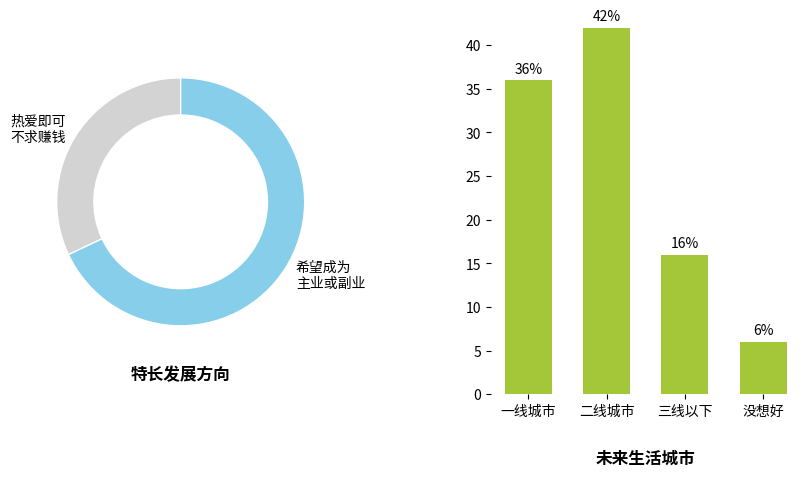

Write Python code to recreate this figure.
import matplotlib.pyplot as plt
import numpy as np

# 特长发展方向数据
skill_labels = ["热爱即可\n不求赚钱", "希望成为\n主业或副业"]
skill_sizes = [32, 68]
skill_colors = ["#D3D3D3", "#87CEEB"]

# 未来生活城市数据
city_labels = ["一线城市", "二线城市", "三线以下", "没想好"]
city_sizes = [36, 42, 16, 6]
city_colors = ["#A4C639", "#A4C639", "#A4C639", "#A4C639"]  # 统一绿色系，可微调

# 创建画布（两列布局）
fig, (ax1, ax2) = plt.subplots(1, 2, figsize=(10, 5))

# 绘制特长发展方向饼图
ax1.pie(skill_sizes, labels=skill_labels, colors=skill_colors, startangle=90,
        wedgeprops=dict(width=0.3, edgecolor='white'))  # 环形饼图
ax1.set_title("特长发展方向", fontsize=12, fontweight="bold", y=-0.1)  # 标题下移

# 绘制未来生活城市柱状图
x = np.arange(len(city_labels))
bar_width = 0.6
ax2.bar(x, city_sizes, color=city_colors, width=bar_width)

# 添加城市柱状图数据标注
for bar in ax2.patches:
    height = bar.get_height()
    ax2.annotate(f'{height}%',
                 xy=(bar.get_x() + bar_width/2, height),
                 xytext=(0, 3),  # 标注位置：上方偏移 3
                 textcoords="offset points",
                 ha='center', va='bottom',
                 color='black')

# 设置城市柱状图x轴刻度和标签
ax2.set_xticks(x)
ax2.set_xticklabels(city_labels)
ax2.set_title("未来生活城市", fontsize=12, fontweight="bold", y=-0.2)  # 标题下移

# 美化：隐藏饼图和柱状图的边框
for ax in [ax1, ax2]:
    ax.spines['top'].set_visible(False)
    ax.spines['right'].set_visible(False)
    ax.spines['bottom'].set_visible(False)
    ax.spines['left'].set_visible(False)

# 调整子图间距
plt.subplots_adjust(wspace=0.5)

plt.show()
